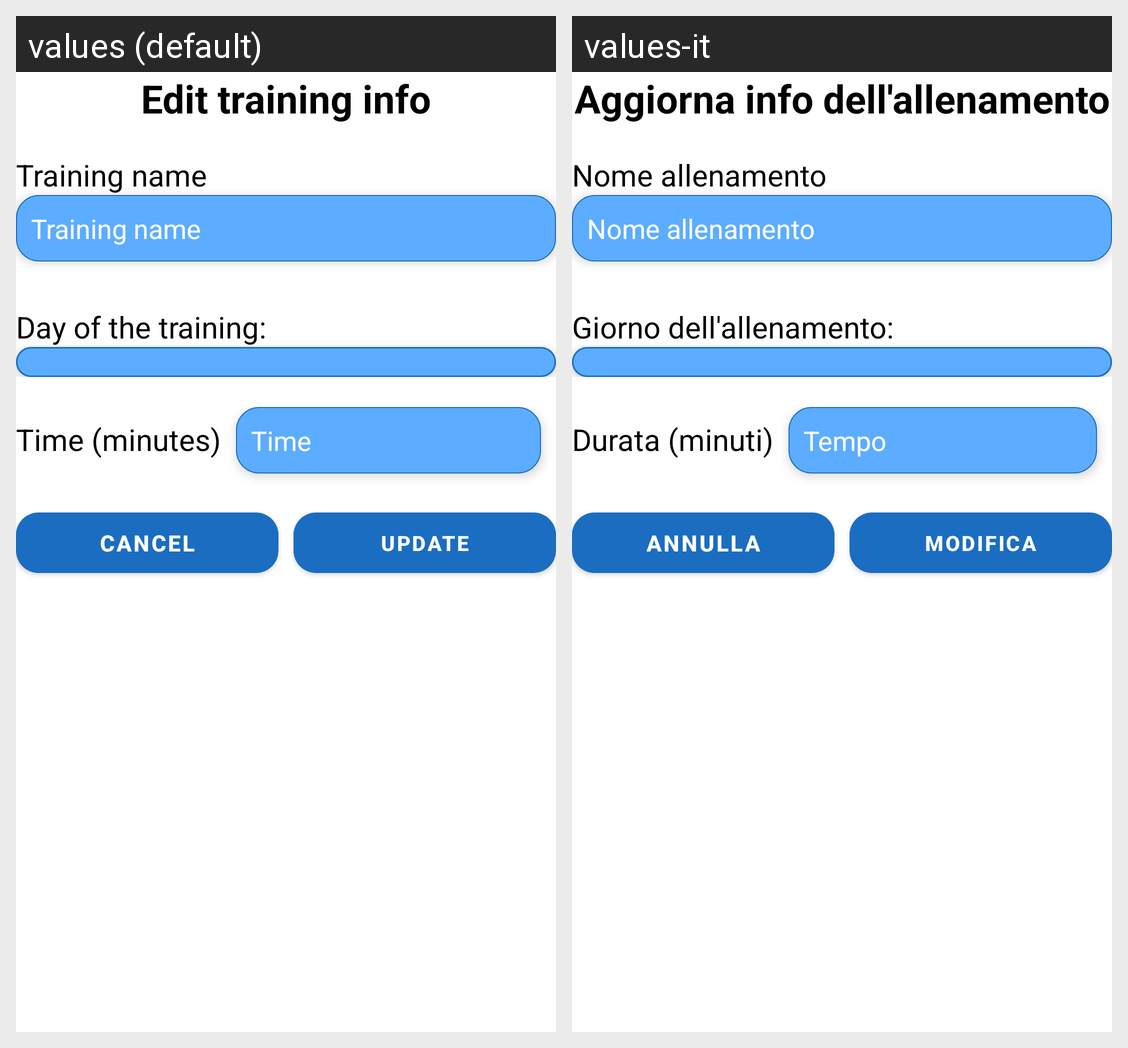

Here is an Android app screen in its default locale and in the app's own translations. Write out the translated-string differences for the strings that appear on this screen.
Android screen res/layout/coach_update_training_info_dialog.xml rendered under 2 locales, left to right: values (default), values-it. Device: Nexus 5 (rendered at 1080×1920; each locale shown at half size, 540×960, under a caption strip naming it); theme Theme.WeFit.
Strings drawn on this screen, with the default value and each locale's value (text and hints the layout hard-codes, and strings that could not be matched under every locale, appear in the picture but are not listed):

update_traning
  values: Edit training info
  values-it: Aggiorna info dell'allenamento

training_name
  values: Training name
  values-it: Nome allenamento

training_day
  values: Day of the training:
  values-it: Giorno dell'allenamento:

training_time
  values: Time (minutes)
  values-it: Durata (minuti)

time
  values: Time
  values-it: Tempo

cancel
  values: Cancel
  values-it: Annulla

btn_save_update
  values: Update
  values-it: Modifica
